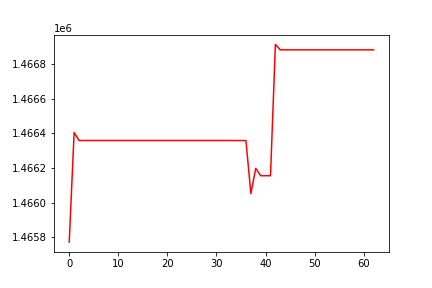

The data file committed next to this chart (first rows):
, 0
0, 1465771
1, 1466404
2, 1466358
3, 1466358
4, 1466358
5, 1466358
6, 1466358
7, 1466358
8, 1466358
9, 1466358
10, 1466358
11, 1466358
12, 1466358
13, 1466358
14, 1466358
15, 1466358
16, 1466358
17, 1466358
18, 1466358
19, 1466358
20, 1466358
21, 1466358
22, 1466358
23, 1466358
24, 1466358
25, 1466358
26, 1466358
27, 1466358
28, 1466358
29, 1466358
30, 1466358
31, 1466358
32, 1466358
33, 1466358
34, 1466358
35, 1466358
36, 1466358
37, 1466052
38, 1466197
39, 1466155
40, 1466155
41, 1466155
42, 1466912
43, 1466881
44, 1466881
45, 1466881
46, 1466881
47, 1466881
48, 1466881
49, 1466881
50, 1466881
51, 1466881
52, 1466881
53, 1466881
54, 1466881
55, 1466881
56, 1466881
57, 1466881
58, 1466881
59, 1466881
... 3 more rows
